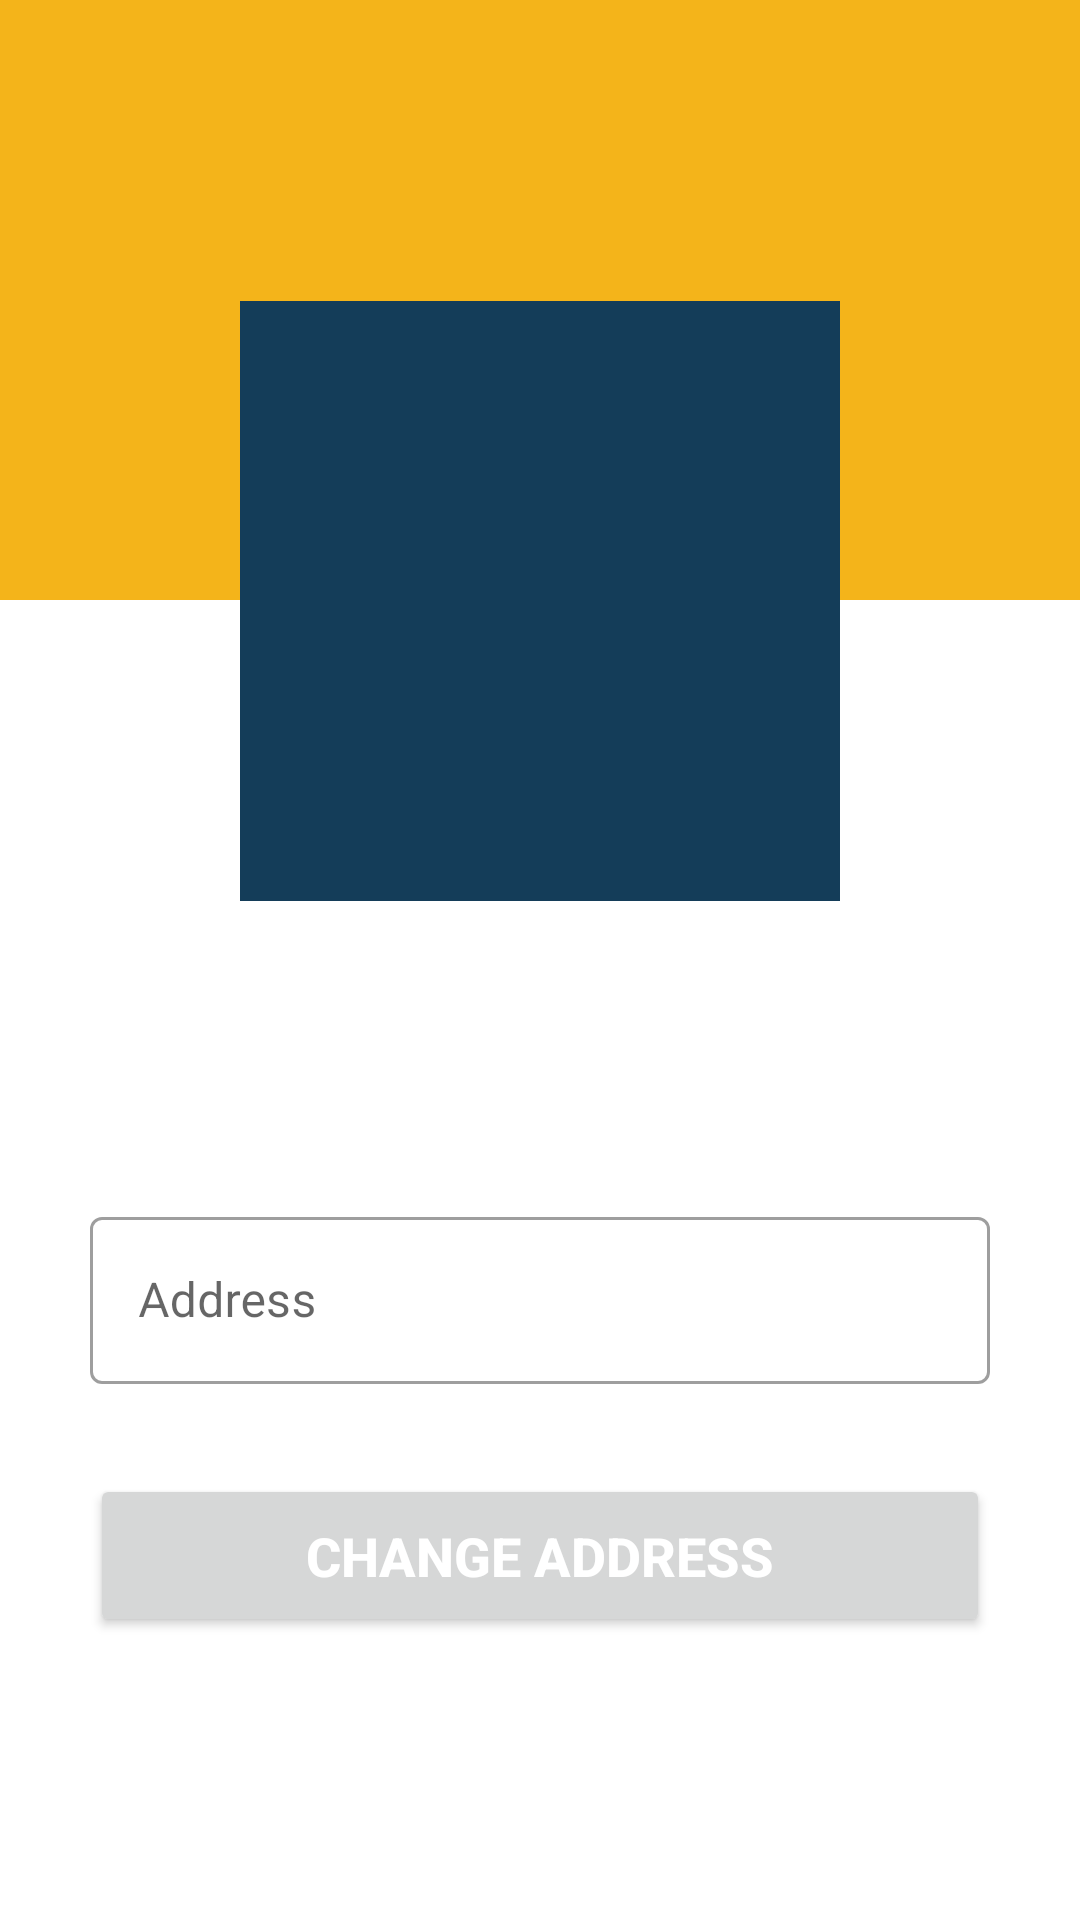

Android layout source for this screen:
<!-- AndroidManifest.xml: application theme Theme.SeaSCAPE -->
<!-- res/layout/fragment_profile.xml -->
<?xml version="1.0" encoding="utf-8"?>
<FrameLayout xmlns:android="http://schemas.android.com/apk/res/android"
    xmlns:tools="http://schemas.android.com/tools"
    android:layout_width="match_parent"
    android:layout_height="match_parent"
    tools:context=".sUser.uMen.ProfileFragment">

        <androidx.core.widget.NestedScrollView
            android:layout_marginStart="0dp"
            android:layout_width="match_parent"
            android:layout_height="wrap_content">

                <LinearLayout
                    android:layout_width="match_parent"
                    android:layout_height="wrap_content"
                    android:orientation="vertical">

                        <TextView
                            android:layout_width="match_parent"
                            android:layout_height="200dp"
                            android:background="@color/main_color" />

                        <ImageView
                            android:layout_width="200dp"
                            android:layout_height="200dp"
                            android:layout_gravity="center_horizontal"
                            android:layout_marginTop="-100dp"
                            android:src="@color/main_color_2" />

                        <com.google.android.material.textfield.TextInputLayout
                            android:layout_width="match_parent"
                            android:layout_height="wrap_content"
                            android:layout_marginTop="100dp"
                            android:hint="Address"
                            style="@style/Widget.MaterialComponents.TextInputLayout.OutlinedBox">

                                <com.google.android.material.textfield.TextInputEditText
                                    android:layout_width="match_parent"
                                    android:layout_height="wrap_content"
                                    android:id="@+id/etAddress"
                                    android:layout_margin="30dp"
                                    android:inputType="text"/>

                        </com.google.android.material.textfield.TextInputLayout>

                        <Button
                            android:layout_width="match_parent"
                            android:layout_height="wrap_content"
                            android:text="Change Address"
                            android:id="@+id/btnAddress"
                            android:textStyle="bold"
                            android:layout_marginLeft="30dp"
                            android:textSize="18sp"
                            android:layout_marginRight="30dp"
                            android:padding="15dp"
                            android:textColor="#fff"/>

                </LinearLayout>

        </androidx.core.widget.NestedScrollView>

</FrameLayout>
<!-- resources referenced by this layout -->
<resources>
  <color name="main_color">#f4b41a</color>
  <color name="main_color_2">#143d59</color>
  <style name="Theme.SeaSCAPE" parent="Theme.MaterialComponents.DayNight.NoActionBar">
          
          <item name="colorPrimary">@color/purple_500</item>
          <item name="colorPrimaryVariant">@color/purple_700</item>
          <item name="colorOnPrimary">@color/white</item>
          
          <item name="colorSecondary">@color/teal_200</item>
          <item name="colorSecondaryVariant">@color/teal_700</item>
          <item name="colorOnSecondary">@color/black</item>
          
          <item name="android:statusBarColor" tools:targetApi="l">?attr/colorPrimaryVariant</item>
          
          <item name="android:windowContentTransitions">true</item>
      </style>
  <color name="purple_500">#FF6200EE</color>
  <color name="purple_700">#FF3700B3</color>
  <color name="white">#FFFFFFFF</color>
  <color name="teal_200">#FF03DAC5</color>
  <color name="teal_700">#FF018786</color>
  <color name="black">#FF000000</color>
</resources>
